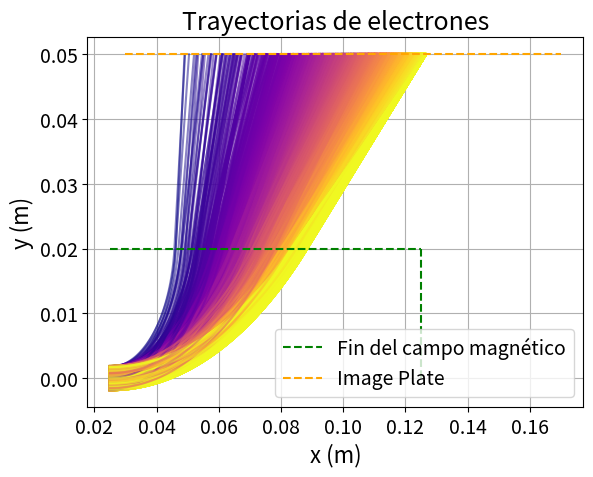

This chart was generated by the following Python code: (Note: this script raises an exception after producing the figure.)
import numpy as np
import matplotlib.pyplot as plt
import matplotlib.cm as cm
import matplotlib.colors as colors

plt.rcParams.update({
    'font.size': 14,
    'axes.titlesize': 18,
    'axes.labelsize': 16,
    'xtick.labelsize': 14,
    'ytick.labelsize': 14,
    'legend.fontsize': 14,
    'figure.titlesize': 18
})

def Inicialization(electron_quantity):
    x_i = []
    y_i = np.random.normal(0, 0.02, electron_quantity)
    y_i = np.clip(y_i, -0.02, 0.02)
    for y in y_i:
        x_i.append(-0.1)

    Energies_D = np.random.normal(1.50, 0.4667, electron_quantity)
    Energies_D = np.clip(Energies_D, 0, 1.7)

    return x_i, y_i, Energies_D

def ElectronEntrancePoint_Camera(xi, yi, Energies, length):
    def Angle_Disperssion(r, d):
        q = 1.602e-19
        I = 1200
        k_MeV = 0.7
        k = k_MeV * 1.60218e-13
        m = 9.109e-31
        c = 3.0e8
        R_H = 0.01
        epsilon_0 = 8.854e-12

        gamma = 1 + k / (m * c**2)
        v = c * np.sqrt(1 - (1 / gamma)**2)
        A = np.pi * R_H**2
        tan_phi = (q * I * d * r) / (4 * v**3 * A * m * epsilon_0 * gamma)
        return tan_phi

    Electron_entrances = []

    def line(slope, px, py, x):
        return py + slope * (x - px)

    for i in range(len(xi)):
        point_x, point_y = xi[i], yi[i]
        Energy = Energies[i]

        tan_phi = Angle_Disperssion(point_y, 0.1)
        
        Entrance_position_y = line(tan_phi, point_x, point_y, 0.02)
        if -0.0015 <= Entrance_position_y <= 0.0015:
            tan_entrance_angle = Angle_Disperssion(point_y, 0.125)
            Entrance_to_B = line(tan_entrance_angle, point_x, point_y, length)
            phi = np.arctan(Entrance_to_B)
            point_int = (length, Entrance_to_B)
            Electron_entrances.append((point_int, Energy, phi))

    return Electron_entrances

def ElectronExitPoint(electron_entrances, B_field_strength, yf):
    Electron_Exits = []

    q = 1.602e-19
    m = 9.109e-31
    c = 3e8

    for intersection in electron_entrances:
        (x0, y0), E, alpha = intersection

        E_J = E * 1.602e-13
        gamma = 1 + E_J / (m * c**2)
        v = c * np.sqrt(1 - (1 / gamma)**2)
        r = (gamma * m * v) / (q * B_field_strength)

        if r >= yf:
            theta = np.arccos(np.cos(alpha) - (yf - y0) / r)
            xf = x0 + r * np.sin(theta) - r * np.sin(alpha)
            dir_xf = np.cos(theta)
            dir_yf = np.sin(theta)
            if xf <= 0.125:
                Electron_Exits.append(((x0, y0), (xf, yf), (dir_xf, dir_yf), E, r, theta, alpha))
            else:
                xfv = 0.125
                yfv = y0 - r * np.cos(np.arcsin(np.sin(alpha) + (xfv-x0)/r)) - r * np.cos(alpha)
                theta = np.arcsin(np.sin(alpha) + (xfv-x0) / r)
                dir_xf = np.cos(theta)
                dir_yf = np.sin(theta)
                Electron_Exits.append(((x0, y0), (xfv, yfv), (dir_xf, dir_yf), E, r, theta, alpha))


    return Electron_Exits

def Intersections(electron_exits, yff):
    Electron_Intersections = []

    for electron in electron_exits:
        (x0, y0), (xf, yf), (dir_xf, dir_yf), E, r, theta, alpha = electron
        if xf <= 0.125:
            xff = xf + 1 / np.tan(theta) * (yff - yf)
            Electron_Intersections.append(((x0, y0), (xf, yf), (xff, yff), E, r, theta, alpha))
        else:
            xffv = 0.18
            yffv = yf + (xffv-xf) * np.tan(theta)
            Electron_Intersections.append(((x0, y0), (xf, yf), (xffv, yffv), E, r, theta, alpha))

    return Electron_Intersections

def compute_trajectory(start_point, r, alpha, theta, yff, num_points=100):
    x0, y0 = start_point
    angles = np.linspace(alpha, alpha + theta, num_points)
    x_arc = x0 + r * (np.sin(angles) - np.sin(alpha))
    y_arc = y0 - r * (np.cos(angles) - np.cos(alpha))

    xf = x_arc[-1]
    yf = y_arc[-1]

    x_cutoff = 0.18


    # Calculamos intersección con yff
    xff = xf + (yff - yf) / np.tan(theta)
    if xff > x_cutoff:
        xff = x_cutoff
        yff = yf + (xff - xf) * np.tan(theta)
    x_line = np.array([xf, xff])
    y_line = np.array([yf, yff])

    # Recorta si algún valor del arco supera 0.18
    arc_mask = x_arc <= x_cutoff
    x_arc = x_arc[arc_mask]
    y_arc = y_arc[arc_mask]

    # Junta arco y línea
    x_total = np.concatenate((x_arc, x_line))
    y_total = np.concatenate((y_arc, y_line))

    # Recorta si algún valor de línea supera 0.18
    line_mask = x_total <= x_cutoff
    x_total = x_total[line_mask]
    y_total = y_total[line_mask]

    return x_total, y_total


electron_quantity = 1000000
B_field_strength = 0.07
x_entrada = 0.025
yf = 0.02
yff = 0.05

x_i, y_i, Energies_D = Inicialization(electron_quantity)
electron_entances = ElectronEntrancePoint_Camera(x_i, y_i, Energies_D, x_entrada)
electron_exits = ElectronExitPoint(electron_entances, B_field_strength, yf)
electron_intersections = Intersections(electron_exits, yff)

# Trayectorias de electrones
all_energies = [e[-4] for e in electron_intersections]
norm = colors.Normalize(vmin=min(all_energies), vmax=max(all_energies))
cmap = cm.plasma

for electron in electron_intersections:
    (x0, y0), (xf, yf), (xff, yff), E, r, theta, alpha = electron
    x_vals, y_vals = compute_trajectory((x0, y0), r, alpha, theta, yff)
    color = cmap(norm(E))
    plt.plot(x_vals, y_vals, color=color, alpha=0.5)

# Línea horizontal de y = 0.02 desde x = 0.025 hasta x = 0.125
plt.plot([0.025, 0.125], [0.02, 0.02], color='green', linestyle='--', label='Fin del campo magnético')
# Línea vertical en x = 0.125 desde y = 0 hasta y = 0.02
plt.vlines(x=0.125, ymin=0, ymax=0.02, color='green', linestyle='--')

# Línea horizontal de y = 0.05 desde x = 0.125 hasta x = 0.18
plt.plot([0.03, 0.17], [0.05, 0.05], color='orange', linestyle='--', label='Image Plate')
# Línea vertical en x = 0.18 desde y = 0 hasta y = 0.05
#plt.vlines(x=0.18, ymin=0, ymax=0.0, color='orange', linestyle='--')

plt.xlabel('x (m)')
plt.ylabel('y (m)')
plt.title('Trayectorias de electrones')
plt.legend()
plt.grid(True)

# Colorbar de energía
sm = cm.ScalarMappable(cmap=cmap, norm=norm)
sm.set_array([])
cbar = plt.colorbar(sm)
cbar.set_label('Energía (MeV)')

plt.tight_layout()
plt.show()
#plt.savefig('Trayectorias', dpi = 300)


energies_of_interest = np.arange(0.4, 1.7, 0.1)
mean_x = []
min_x = []
max_x = []

for E_target in energies_of_interest:
    x_positions = [e[2][0] for e in electron_intersections if abs(e[3] - E_target) < 0.05]
    if x_positions:
        mean_x.append(np.mean(x_positions))
        min_x.append(np.min(x_positions))
        max_x.append(np.max(x_positions))
    else:
        mean_x.append(np.nan)
        min_x.append(np.nan)
        max_x.append(np.nan)

lower_errors = [mean - min_ for mean, min_ in zip(mean_x, min_x)]
upper_errors = [max_ - mean for mean, max_ in zip(mean_x, max_x)]
asymmetric_errors = [lower_errors, upper_errors]

plt.figure(figsize=(10, 6))
plt.errorbar(energies_of_interest, mean_x, yerr=asymmetric_errors, fmt='o', capsize=5, color='blue', ecolor='gray')
plt.xlabel('Energía (MeV)')
plt.ylabel('Posición en x (m) cuando y = 0.05')
plt.title('Posición en x vs Energía')
plt.grid(True)
plt.tight_layout()
plt.show()
#plt.savefig('Precision', dpi = 300)